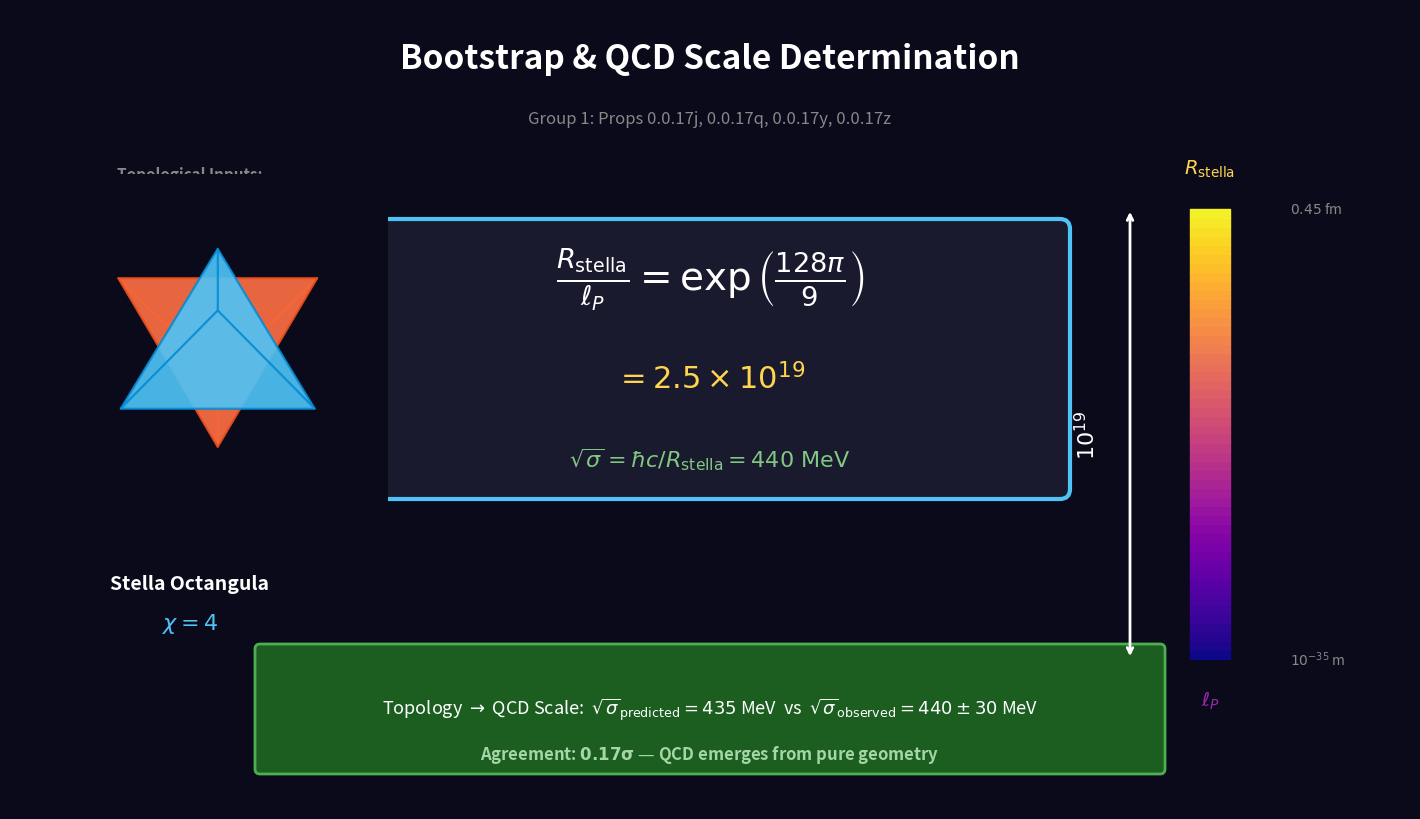

Reproduce this figure in Python. (Note: this script raises an exception after producing the figure.)
#!/usr/bin/env python3
"""
Single Image: Bootstrap & QCD Scale Determination
==================================================

One focused visualization showing the key result:
Topology → exp(128π/9) → QCD Scale
"""

import matplotlib.pyplot as plt
import numpy as np
from mpl_toolkits.mplot3d import Axes3D
from mpl_toolkits.mplot3d.art3d import Poly3DCollection
import os

# Constants
N_c = 3
exponent = 128 * np.pi / 9  # ≈ 44.68
hierarchy = np.exp(exponent)  # ≈ 2.5 × 10^19

def create_single_image():
    """Create one unified image showing the bootstrap result."""

    fig = plt.figure(figsize=(14, 8), facecolor='#0a0a1a')
    ax = fig.add_axes([0, 0, 1, 1])
    ax.set_xlim(0, 14)
    ax.set_ylim(0, 8)
    ax.set_facecolor('#0a0a1a')
    ax.axis('off')

    # =========================================================================
    # TITLE
    # =========================================================================
    ax.text(7, 7.5, "Bootstrap & QCD Scale Determination",
            fontsize=24, fontweight='bold', ha='center', va='center',
            color='white')
    ax.text(7, 6.9, "Group 1: Props 0.0.17j, 0.0.17q, 0.0.17y, 0.0.17z",
            fontsize=12, ha='center', va='center', color='#888888')

    # =========================================================================
    # LEFT: STELLA OCTANGULA (3D inset)
    # =========================================================================
    ax_stella = fig.add_axes([0.02, 0.35, 0.25, 0.45], projection='3d',
                             facecolor='#0a0a1a')

    # Create stella octangula
    a = 1
    t1_verts = np.array([[a,a,a], [-a,-a,a], [-a,a,-a], [a,-a,-a]])
    t2_verts = np.array([[-a,-a,-a], [a,a,-a], [a,-a,a], [-a,a,a]])

    t1_faces = [[t1_verts[0], t1_verts[1], t1_verts[2]],
                [t1_verts[0], t1_verts[1], t1_verts[3]],
                [t1_verts[0], t1_verts[2], t1_verts[3]],
                [t1_verts[1], t1_verts[2], t1_verts[3]]]
    t2_faces = [[t2_verts[0], t2_verts[1], t2_verts[2]],
                [t2_verts[0], t2_verts[1], t2_verts[3]],
                [t2_verts[0], t2_verts[2], t2_verts[3]],
                [t2_verts[1], t2_verts[2], t2_verts[3]]]

    ax_stella.add_collection3d(Poly3DCollection(t1_faces, alpha=0.7,
                               facecolor='#4FC3F7', edgecolor='#0288D1', linewidth=1.5))
    ax_stella.add_collection3d(Poly3DCollection(t2_faces, alpha=0.7,
                               facecolor='#FF7043', edgecolor='#E64A19', linewidth=1.5))

    ax_stella.set_xlim([-1.5, 1.5])
    ax_stella.set_ylim([-1.5, 1.5])
    ax_stella.set_zlim([-1.5, 1.5])
    ax_stella.set_box_aspect([1, 1, 1])
    ax_stella.axis('off')
    ax_stella.view_init(elev=20, azim=45)

    # Label under stella
    ax.text(1.8, 2.2, "Stella Octangula", fontsize=14, fontweight='bold',
            ha='center', color='white')
    ax.text(1.8, 1.8, r"$\chi = 4$", fontsize=16, ha='center', color='#4FC3F7')

    # =========================================================================
    # CENTER: THE KEY EQUATION
    # =========================================================================

    # Big central equation box
    from matplotlib.patches import FancyBboxPatch
    box = FancyBboxPatch((3.5, 3.2), 7, 2.6, boxstyle="round,pad=0.1",
                         facecolor='#1a1a2e', edgecolor='#4FC3F7', linewidth=3)
    ax.add_patch(box)

    # The hierarchy equation
    ax.text(7, 5.3, r"$\frac{R_{\mathrm{stella}}}{\ell_P} = \exp\left(\frac{128\pi}{9}\right)$",
            fontsize=28, ha='center', va='center', color='white')

    # Numerical value
    ax.text(7, 4.3, r"$= 2.5 \times 10^{19}$",
            fontsize=22, ha='center', va='center', color='#FFD54F')

    # Sub-equation: string tension
    ax.text(7, 3.5, r"$\sqrt{\sigma} = \hbar c / R_{\mathrm{stella}} = 440\ \mathrm{MeV}$",
            fontsize=16, ha='center', va='center', color='#81C784')

    # =========================================================================
    # RIGHT: SCALE VISUALIZATION
    # =========================================================================

    # Vertical scale bar
    x_bar = 12
    y_bottom = 1.5
    y_top = 6.0
    bar_width = 0.4

    # Create gradient bar (Planck to QCD)
    n_segments = 50
    cmap = plt.cm.plasma
    for i in range(n_segments):
        y0 = y_bottom + i * (y_top - y_bottom) / n_segments
        y1 = y_bottom + (i + 1) * (y_top - y_bottom) / n_segments
        color = cmap(i / n_segments)
        ax.fill_between([x_bar - bar_width/2, x_bar + bar_width/2],
                       [y0, y0], [y1, y1], color=color)

    # Labels on scale
    ax.text(x_bar, y_bottom - 0.3, r"$\ell_P$", fontsize=14, ha='center',
            va='top', color='#9C27B0', fontweight='bold')
    ax.text(x_bar + 0.8, y_bottom, r"$10^{-35}$ m", fontsize=10, ha='left',
            va='center', color='#888')

    ax.text(x_bar, y_top + 0.3, r"$R_{\mathrm{stella}}$", fontsize=14, ha='center',
            va='bottom', color='#FFD54F', fontweight='bold')
    ax.text(x_bar + 0.8, y_top, r"$0.45$ fm", fontsize=10, ha='left',
            va='center', color='#888')

    # Arrow showing hierarchy
    ax.annotate('', xy=(x_bar - 0.8, y_top), xytext=(x_bar - 0.8, y_bottom),
               arrowprops=dict(arrowstyle='<->', color='white', lw=2))
    ax.text(x_bar - 1.1, (y_top + y_bottom)/2, r"$10^{19}$", fontsize=16,
            ha='right', va='center', color='white', fontweight='bold', rotation=90)

    # =========================================================================
    # BOTTOM: THE RESULT
    # =========================================================================

    # Result box
    result_box = FancyBboxPatch((2.5, 0.4), 9, 1.2, boxstyle="round,pad=0.05",
                                facecolor='#1B5E20', edgecolor='#4CAF50', linewidth=2)
    ax.add_patch(result_box)

    ax.text(7, 1.0, r"Topology $\rightarrow$ QCD Scale:  $\sqrt{\sigma}_{\mathrm{predicted}} = 435$ MeV  vs  $\sqrt{\sigma}_{\mathrm{observed}} = 440 \pm 30$ MeV",
            fontsize=13, ha='center', va='center', color='white')
    ax.text(7, 0.55, r"Agreement: $\mathbf{0.17\sigma}$ — QCD emerges from pure geometry",
            fontsize=12, ha='center', va='center', color='#A5D6A7', fontweight='bold')

    # =========================================================================
    # TOPOLOGICAL INPUTS (top left area)
    # =========================================================================
    ax.text(1.8, 6.3, "Topological Inputs:", fontsize=11, ha='center',
            color='#888', fontweight='bold')
    ax.text(1.8, 5.85, r"$N_c = 3$   $N_f = 3$", fontsize=12, ha='center', color='#4FC3F7')
    ax.text(1.8, 5.45, r"$b_0 = 9/(4\pi)$", fontsize=12, ha='center', color='#4FC3F7')
    ax.text(1.8, 5.05, r"$\alpha_s^{-1}(M_P) = 64$", fontsize=12, ha='center', color='#4FC3F7')

    # =========================================================================
    # SAVE
    # =========================================================================
    script_dir = os.path.dirname(os.path.abspath(__file__))
    output_dir = os.path.join(script_dir, '..', 'plots')
    os.makedirs(output_dir, exist_ok=True)

    png_path = os.path.join(output_dir, 'bootstrap_qcd_scale.png')
    pdf_path = os.path.join(output_dir, 'bootstrap_qcd_scale.pdf')

    plt.savefig(png_path, dpi=200, bbox_inches='tight', facecolor='#0a0a1a')
    plt.savefig(pdf_path, bbox_inches='tight', facecolor='#0a0a1a')
    print(f"Saved: {png_path}")
    print(f"Saved: {pdf_path}")

    plt.close()

if __name__ == "__main__":
    create_single_image()
